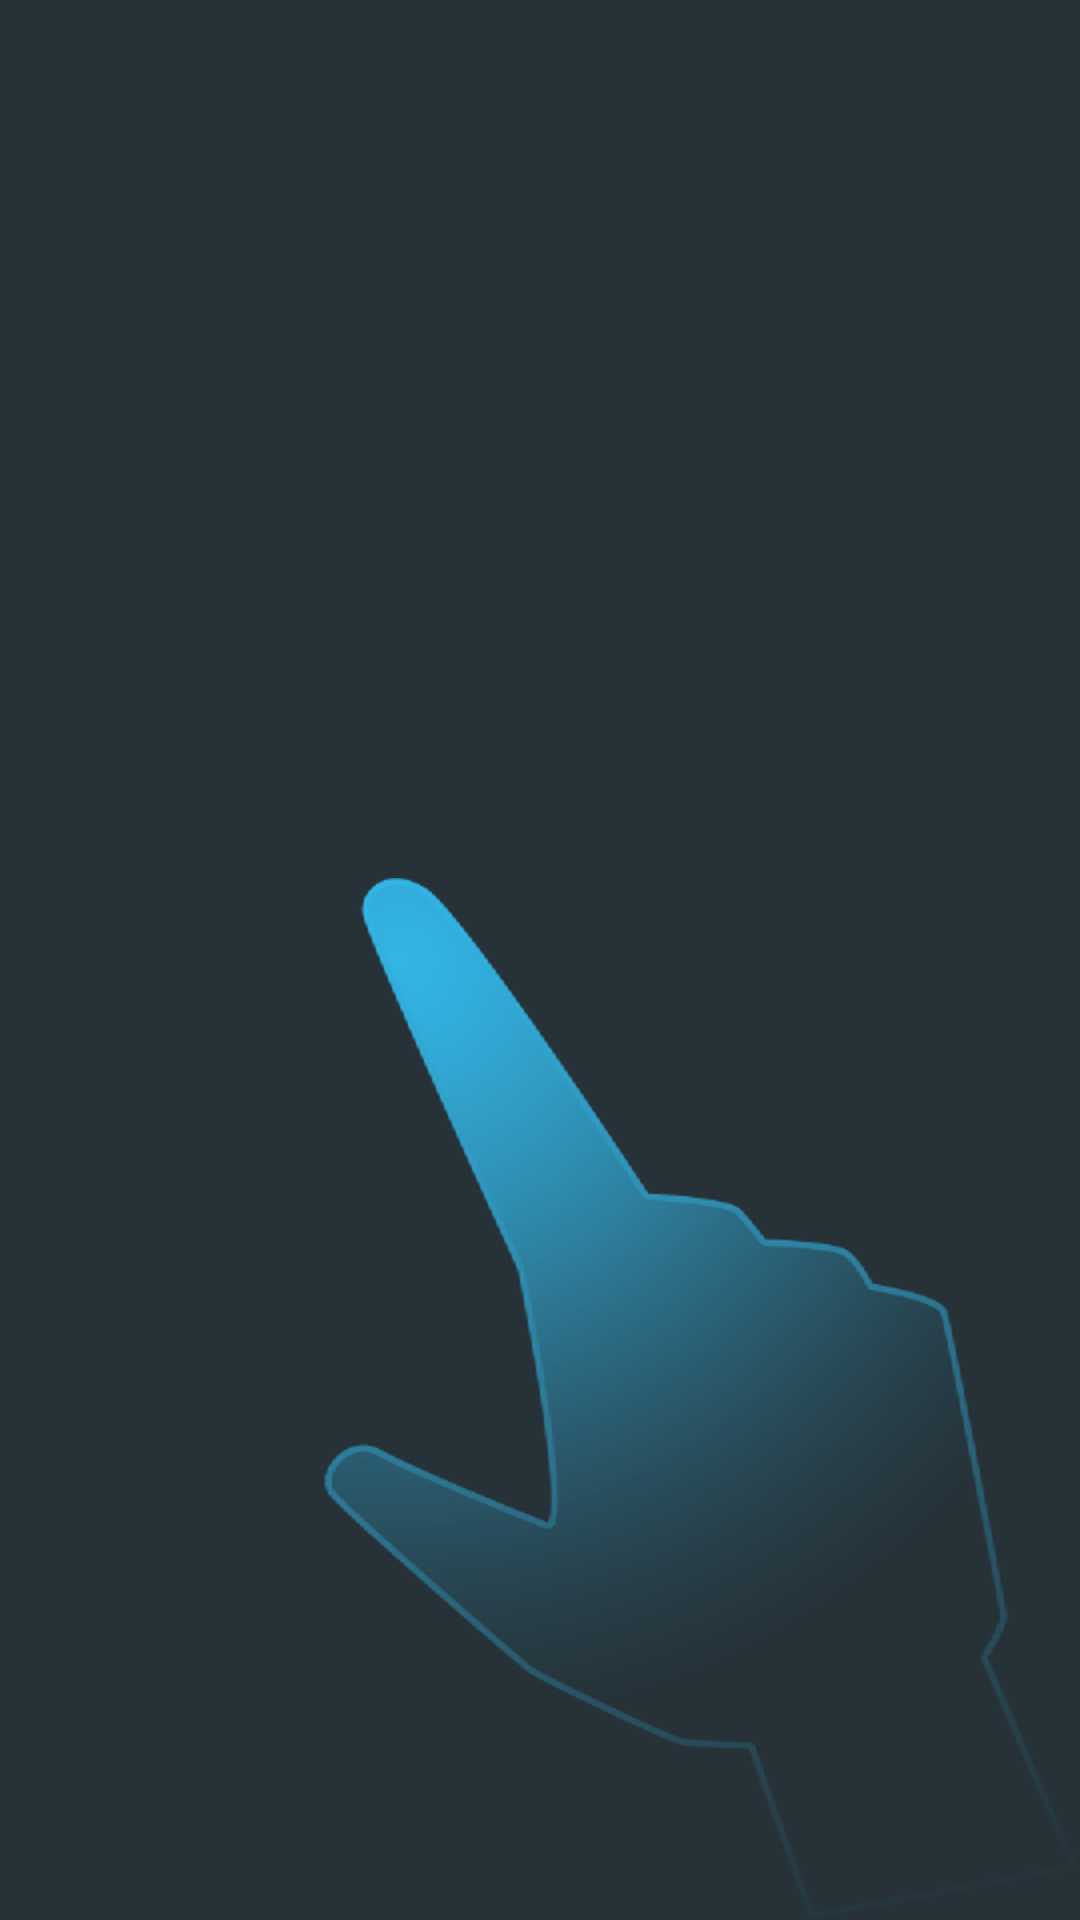

Reconstruct the res/layout file that produces this screen, plus the resources it refers to.
<!-- AndroidManifest.xml: application theme AppTheme -->
<!-- res/layout/subview_touchpad.xml -->
<?xml version="1.0" encoding="utf-8"?>
<RelativeLayout android:id="@+id/touch_pad_layout"
    android:layout_width="fill_parent"
    android:layout_height="fill_parent"
    xmlns:android="http://schemas.android.com/apk/res/android" >

  <ImageView
      android:id="@+id/touch_pad_arrow"
      android:layout_centerInParent="true"
      android:layout_width="wrap_content"
      android:layout_height="wrap_content"
      android:layout_alignParentBottom="true"
      android:layout_alignParentEnd="true"
      android:importantForAccessibility="no"
      android:src="@drawable/finger_hint"
      />

</RelativeLayout>
<!-- resources referenced by this layout -->
<resources>
  <!-- drawable finger_hint: png bitmap (drawable-xxhdpi, 68189 bytes) -->
  <style name="AppTheme" parent="Theme.AppCompat.Light.NoActionBar">
          <item name="android:windowContentOverlay">@null</item>
          <item name="android:windowBackground">@color/blue_grey_dark</item>
  
          
          <item name="colorPrimary">@color/indigo</item>
          <item name="colorPrimaryDark">@color/indigo_dark</item>
          <item name="colorAccent">@color/material_pink_primary</item>
  
      </style>
  <color name="blue_grey_dark">#263238</color>
  <color name="indigo">#3f51b5</color>
  <color name="indigo_dark">#303f9f</color>
  <color name="material_pink_primary">#ff4081</color>
</resources>
